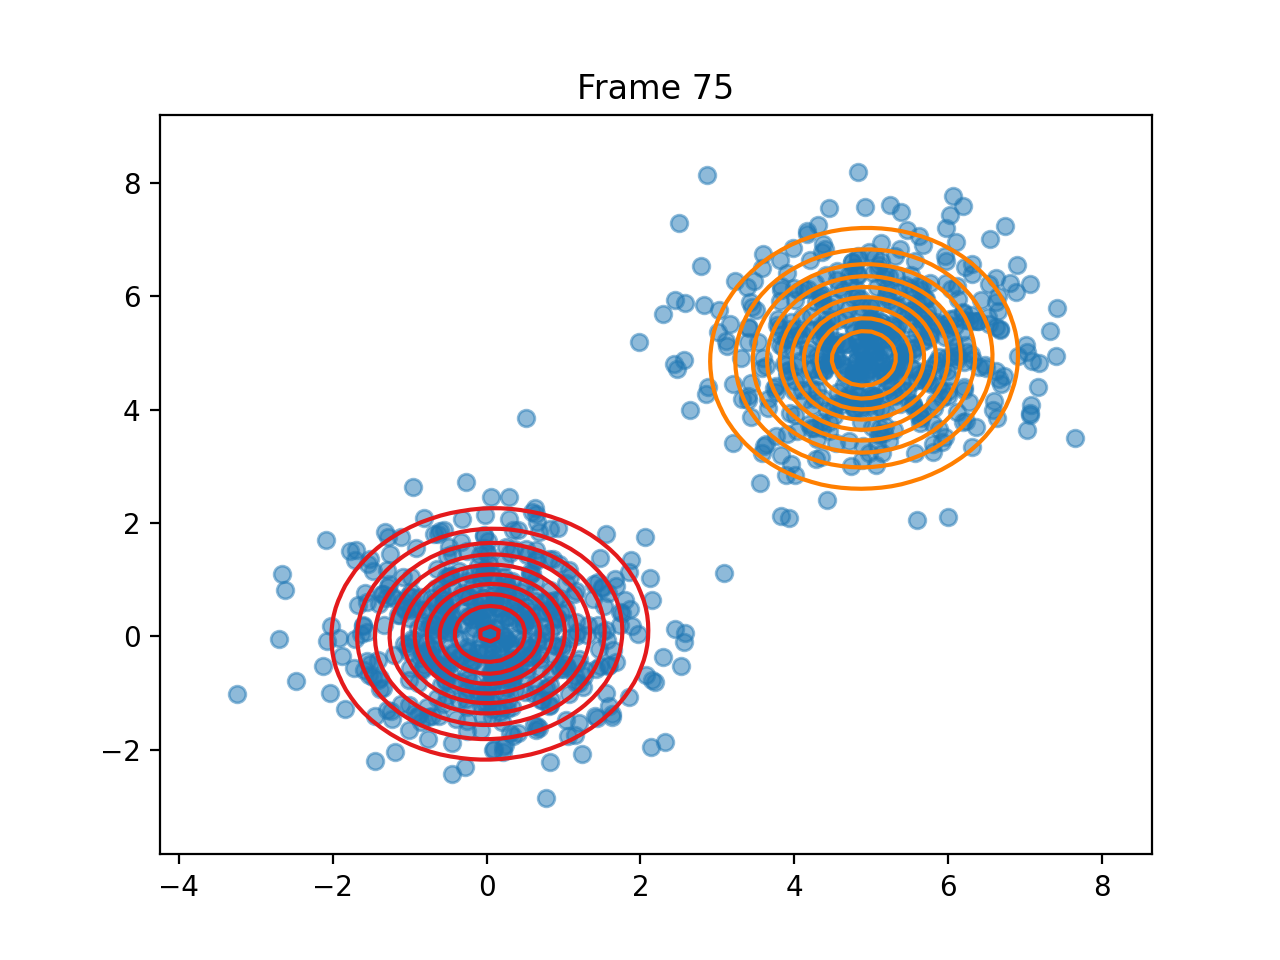

Source data for this figure (header and first rows):
pi, 0.4999240007339938, 0.5000759992660059
means, [0.042652689863568814, 0.041296758042981…, [4.902895127743484, 4.902798147875089]
covariances, [[0.9139432565156453, 0.0281095200840220…, [[0.8672565269794688, 0.0211928600237548…
log_likelihoods, -4536, -4537, -4537, -4537, -4536, -4536, -4536, -4537, -4537, -4537, -4537, -4537, -4537, -4537, -4537, -4537, -4537, -4537, -4537, -4537, -4537, -4537, -4537
n_input, [6.613711269058647, 5.453534301513979], [4.776797745365195, 6.489863438602082], [4.888773938651299, 4.09609235853521], [5.913584626233249, 4.196821049319655], [5.79994190194205, 3.3836893915634123], [-0.08973569428722672, 1.440117215449472…, [-1.4785219903674274, -0.719844208394708…, [5.459972142939116, 4.322284630247894], [0.7116148780888898, -1.1246420918378692…, [4.464036554885952, 5.808057798281145], [5.696387447456715, 5.955305208570511], [7.319329539981695, 5.3933178393943715], [0.8356921120651418, -1.129706854657618], [-0.24032539815813503, -0.37482080754959…, [0.6585442726728304, 2.0102045387663496], [0.9356783931474612, 1.2715550949941588], [4.398632356048786, 5.3197819341425365], [-2.0674421000398766, -0.089120039512788…, [4.356450167682538, 6.029960817581161], [5.622207144043402, 3.861166882219231], [4.17240977935128, 5.0861438830463745], [5.104201103951876, 4.937406872100477], [0.09965136508764122, -0.503475654116199…
ticks, 0.0219, 0.04488, 0.06682, 0.08976, 0.1137, 0.1386, 0.1616, 0.1835, 0.2064, 0.2304, 0.2553, 0.2812, 0.3042, 0.3281, 0.352, 0.375, 0.3979, 0.4229, 0.4468, 0.4807, 0.5136, 0.5465, 0.5804
time_line, 0.02235, 0.04536, 0.0672, 0.08999, 0.1141, 0.1389, 0.1621, 0.1844, 0.2067, 0.2311, 0.2561, 0.2813, 0.3048, 0.3285, 0.3521, 0.3754, 0.3985, 0.423, 0.447, 0.4812, 0.5142, 0.547, 0.5813
